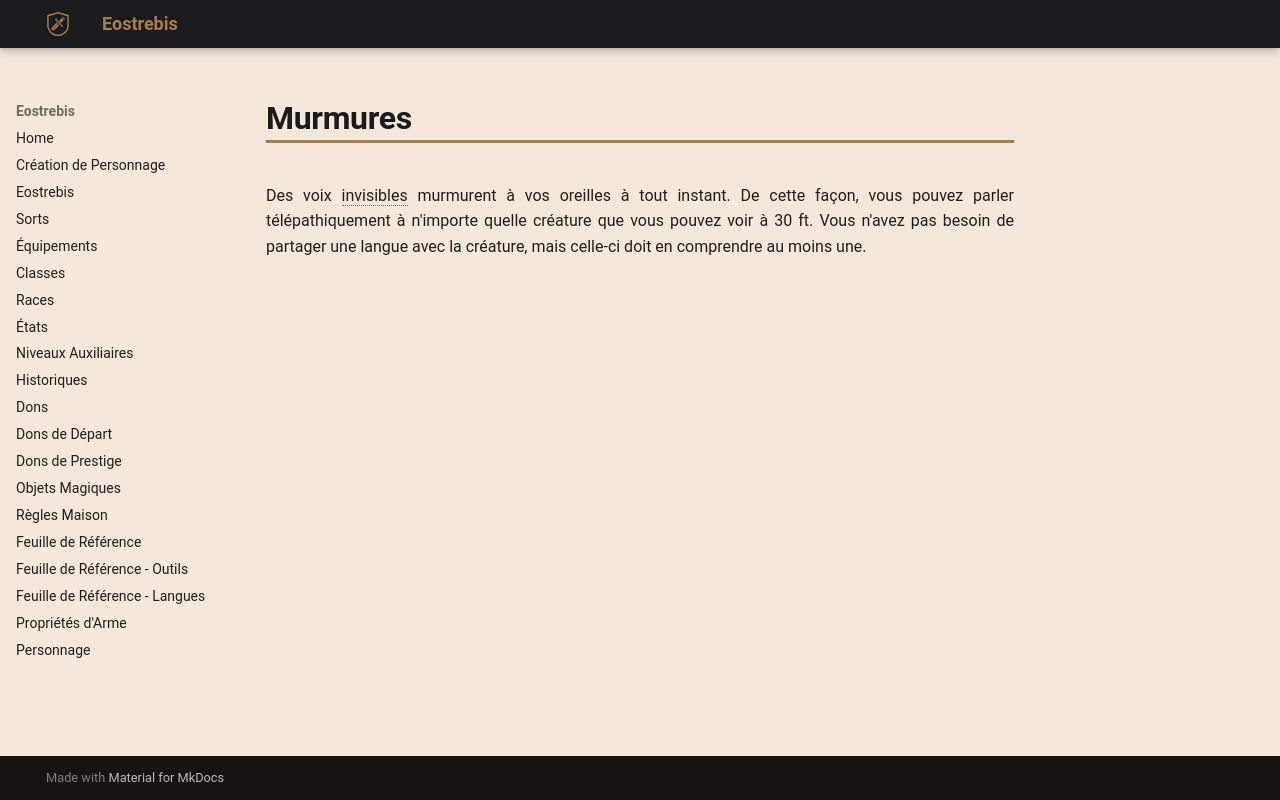

repository: Eostrebis/5e.VF · page: classes/Sorcière/Malédictions/Murmures/index.html · generator: mkdocs

---
writing_status: finished
---
Des voix invisibles murmurent à vos oreilles à tout instant. De cette façon, vous pouvez parler télépathiquement à n'importe quelle créature que vous pouvez voir à 30 ft. Vous n'avez pas besoin de partager une langue avec la créature, mais celle-ci doit en comprendre au moins une.
